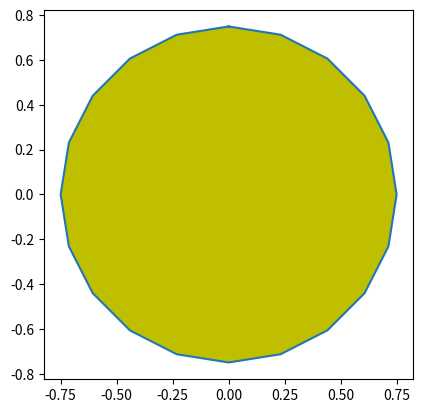

The matplotlib source for this figure:
import matplotlib.pyplot as plt
from matplotlib.patches import CirclePolygon


circle = CirclePolygon((0, 0),
					radius = 0.75,
					fc = 'y')

plt.gca().add_patch(circle)

verts = circle.get_path().vertices
trans = circle.get_patch_transform()
points = trans.transform(verts)

plt.plot(points[:, 0], points[:, 1])
plt.axis('scaled')

plt.show()
